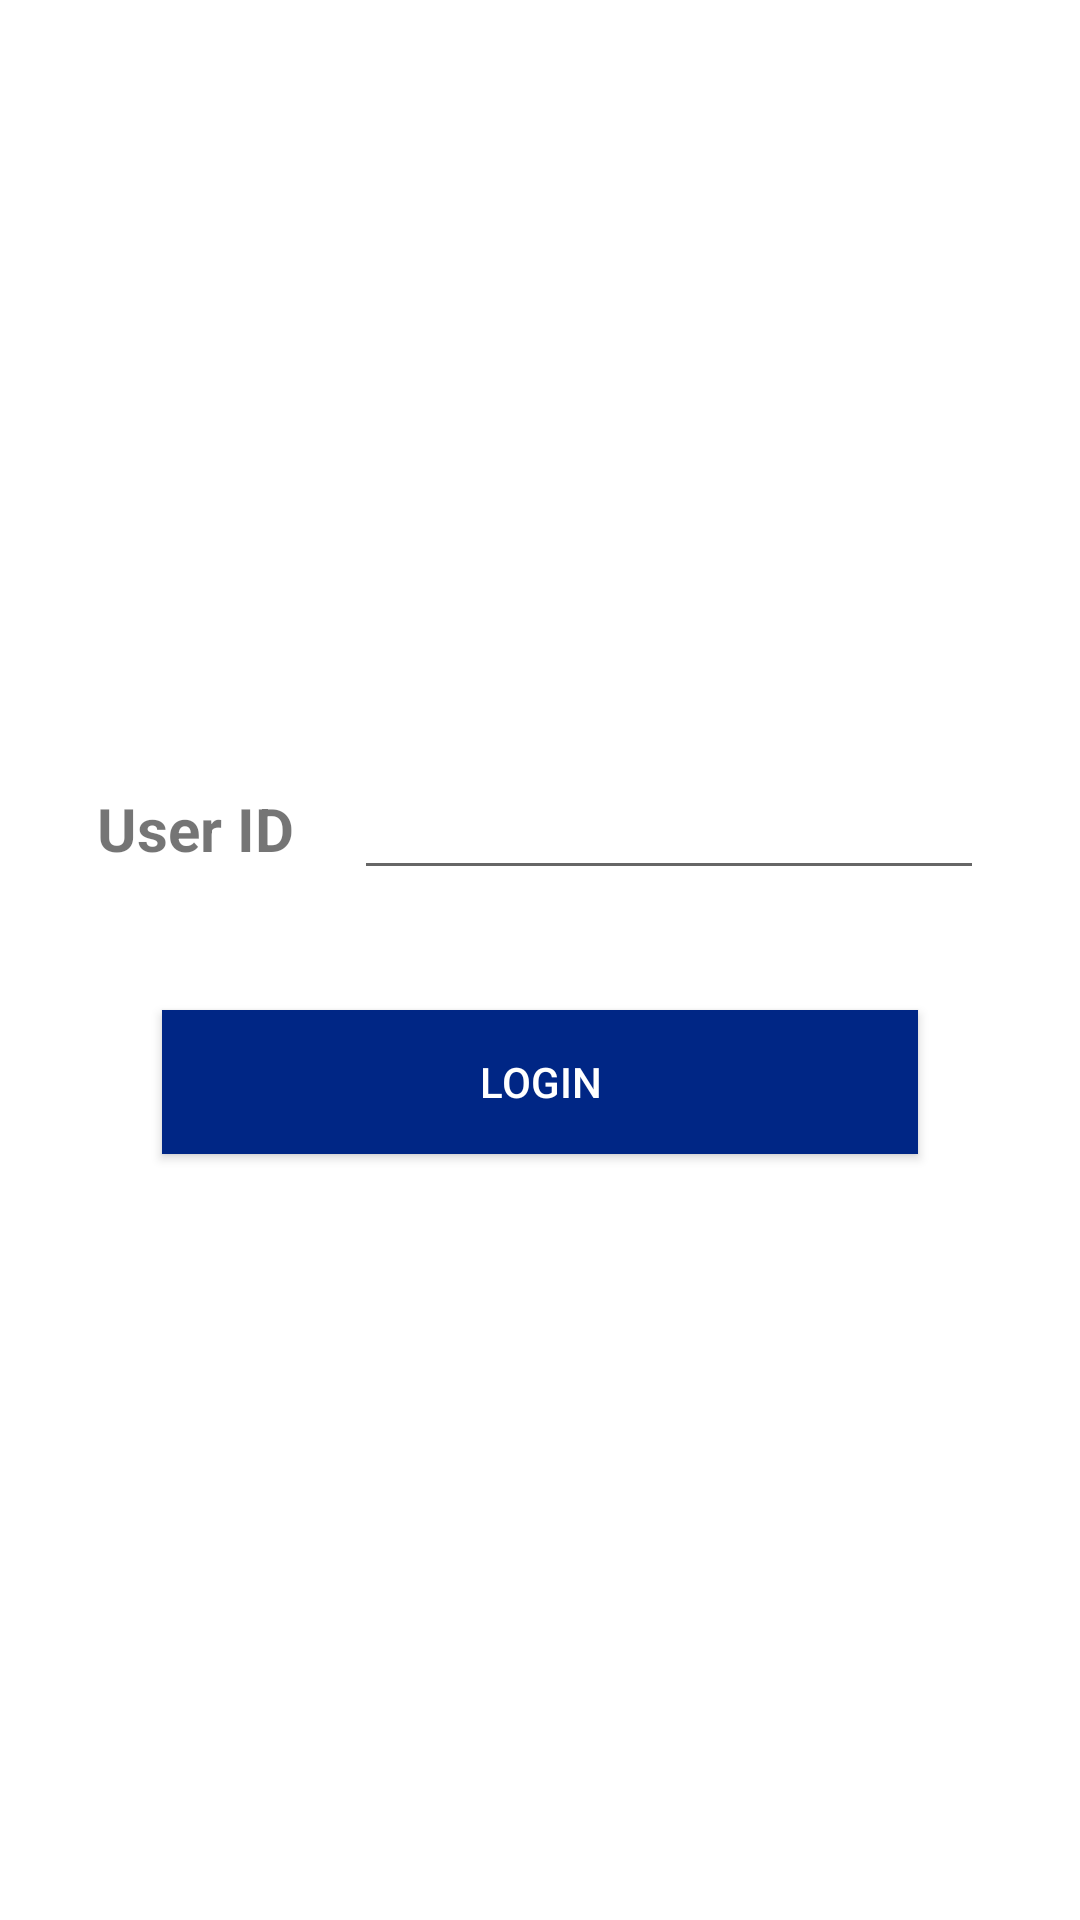

The Android layout XML behind this screen, and the referenced resources:
<!-- AndroidManifest.xml: application theme AppTheme -->
<!-- res/layout/login_fragment.xml -->
<?xml version="1.0" encoding="utf-8"?>
<FrameLayout xmlns:android="http://schemas.android.com/apk/res/android"
    xmlns:app="http://schemas.android.com/apk/res-auto"
    xmlns:tools="http://schemas.android.com/tools"
    android:layout_width="match_parent"
    android:layout_height="match_parent"
    tools:context=".fragment.LoginFragment">

    <androidx.constraintlayout.widget.ConstraintLayout
        android:layout_width="match_parent"
        android:layout_height="match_parent">


        <EditText
            android:id="@+id/userIdInput"
            android:layout_width="wrap_content"
            android:layout_height="wrap_content"
            android:ems="10"
            android:inputType="number"
            app:layout_constraintBottom_toTopOf="@+id/btnLogin"
            app:layout_constraintEnd_toEndOf="parent"
            app:layout_constraintHorizontal_bias="0.5"
            app:layout_constraintStart_toEndOf="@+id/userIdLabel"
            app:layout_constraintTop_toTopOf="parent"
            app:layout_constraintVertical_chainStyle="packed"
            app:layout_constraintWidth_percent="0.5" />

        <Button
            android:id="@+id/btnLogin"
            android:layout_width="0dp"
            android:layout_height="wrap_content"
            android:layout_marginTop="40dp"
            android:background="@color/colorPrimary"
            android:text="@string/login"
            android:textColor="@color/colorWindow"
            app:layout_constraintBottom_toBottomOf="parent"
            app:layout_constraintEnd_toEndOf="parent"
            app:layout_constraintHorizontal_bias="0.501"
            app:layout_constraintStart_toStartOf="parent"
            app:layout_constraintTop_toBottomOf="@+id/userIdInput"
            app:layout_constraintWidth_percent="0.7" />

        <TextView
            android:id="@+id/userIdLabel"
            android:layout_width="wrap_content"
            android:layout_height="wrap_content"
            android:layout_marginEnd="20dp"
            android:text="@string/user_id"
            android:textSize="20sp"
            android:textStyle="bold"
            app:layout_constraintBottom_toBottomOf="@+id/userIdInput"
            app:layout_constraintEnd_toStartOf="@+id/userIdInput"
            app:layout_constraintHorizontal_bias="0.5"
            app:layout_constraintHorizontal_chainStyle="packed"
            app:layout_constraintStart_toStartOf="parent"
            app:layout_constraintTop_toTopOf="@+id/userIdInput" />

    </androidx.constraintlayout.widget.ConstraintLayout>

</FrameLayout>
<!-- resources referenced by this layout -->
<resources>
  <color name="colorPrimary">#002685</color>
  <color name="colorWindow">#ffffff</color>
  <string name="login">Login</string>
  <string name="user_id">User ID</string>
  <style name="AppTheme" parent="Theme.AppCompat.Light">
          
          <item name="colorPrimary">@color/colorPrimary</item>
          <item name="colorPrimaryDark">@color/colorPrimaryDark</item>
          <item name="colorAccent">@color/colorAccent</item>
  
          <item name="android:windowBackground">@color/colorWindow</item>
          <item name="windowActionBar"> false</item>
          <item name="windowActionModeOverlay">false</item>
          <item name="windowNoTitle">true</item>
      </style>
  <color name="colorPrimaryDark">#011C61</color>
  <color name="colorAccent">#D81B60</color>
</resources>
